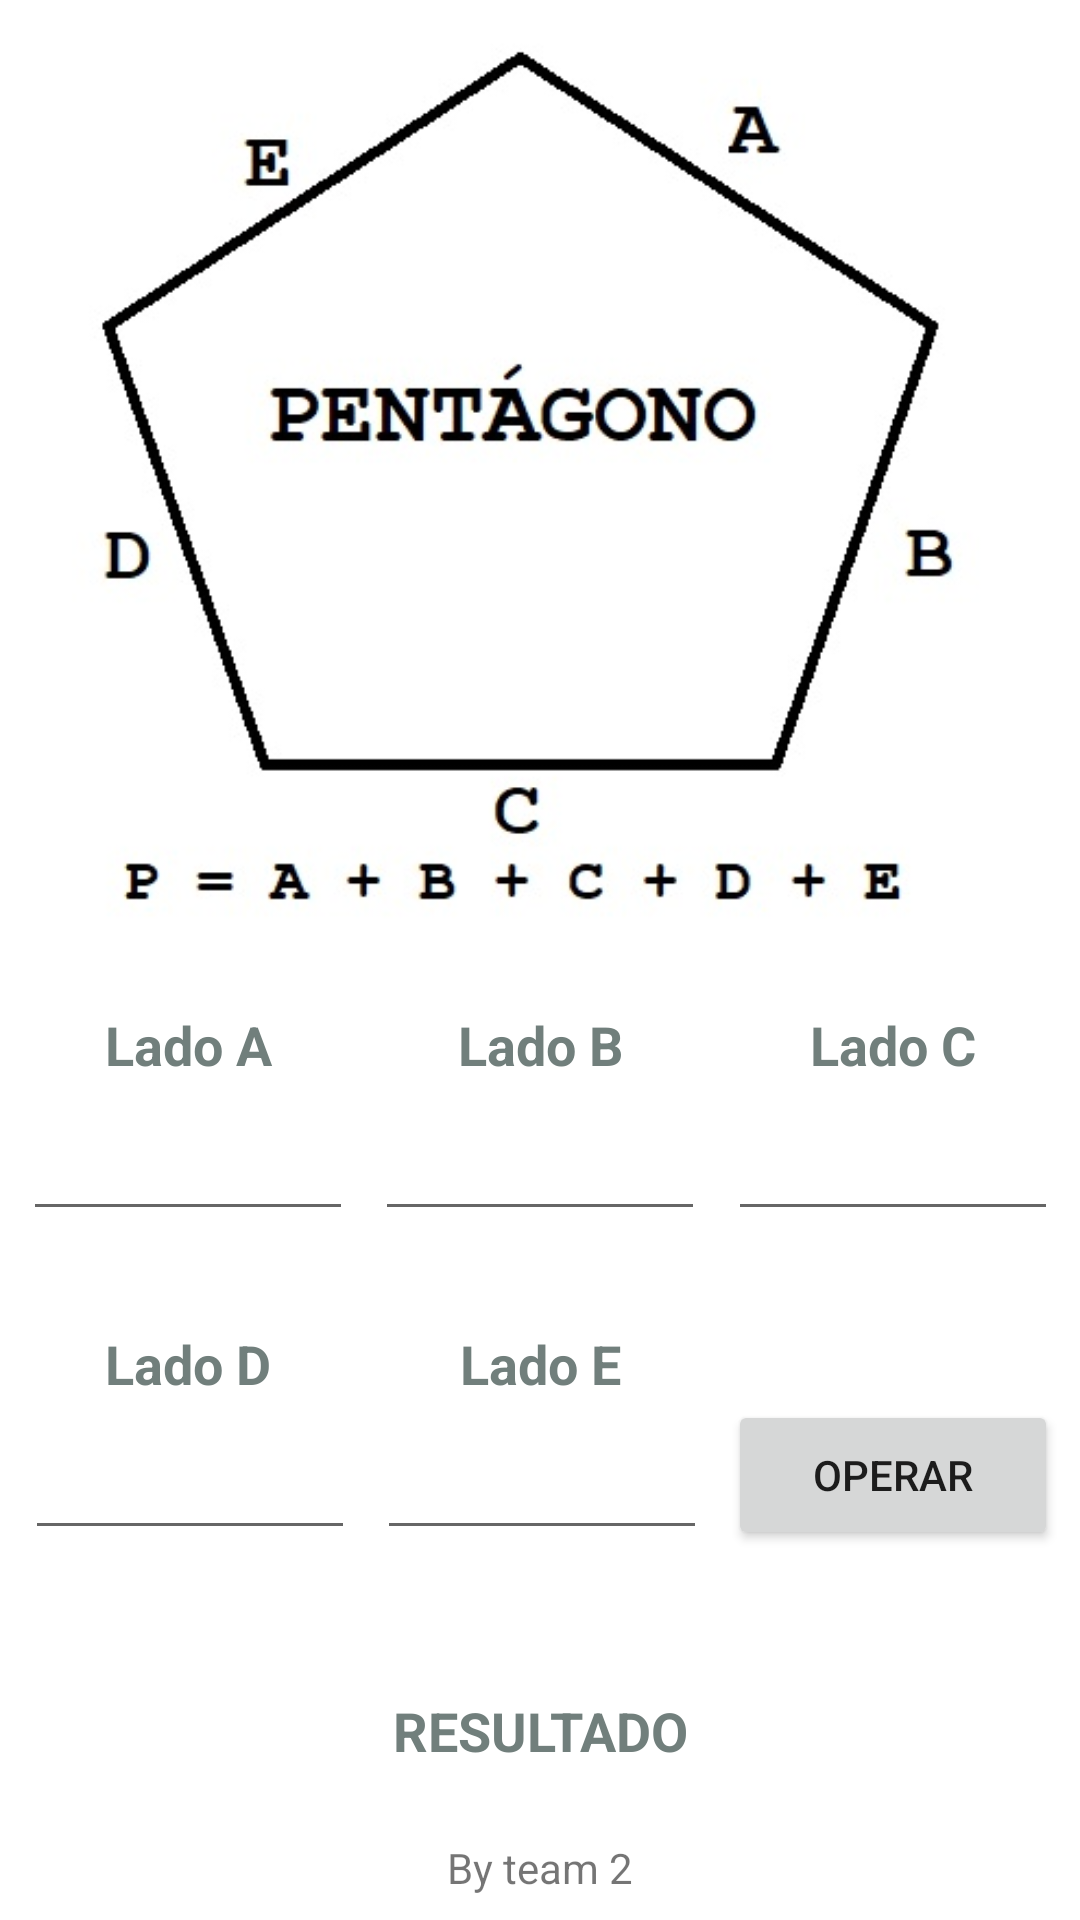

The Android layout XML behind this screen, and the referenced resources:
<!-- AndroidManifest.xml: application theme Theme.GeometriaMath -->
<!-- res/layout/activity_perimetro_pentagono.xml -->
<?xml version="1.0" encoding="utf-8"?>
<androidx.constraintlayout.widget.ConstraintLayout xmlns:android="http://schemas.android.com/apk/res/android"
    xmlns:app="http://schemas.android.com/apk/res-auto"
    xmlns:tools="http://schemas.android.com/tools"
    android:layout_width="match_parent"
    android:layout_height="match_parent"
    tools:context=".ui.pentagono.PerimetroPentagonoActivity">

    <ImageView
        android:id="@+id/imageView"
        android:layout_width="0dp"
        android:layout_height="0dp"
        app:layout_constraintBottom_toTopOf="@+id/guideline"
        app:layout_constraintEnd_toEndOf="parent"
        app:layout_constraintStart_toStartOf="parent"
        app:layout_constraintTop_toTopOf="parent"
        app:srcCompat="@drawable/perimetro_pentagono"
        tools:ignore="ContentDescription" />

    <androidx.constraintlayout.widget.Guideline
        android:id="@+id/guideline"
        android:layout_width="wrap_content"
        android:layout_height="wrap_content"
        android:orientation="horizontal"
        app:layout_constraintGuide_begin="445dp"
        app:layout_constraintGuide_percent="0.5" />

    <TextView
        android:id="@+id/sideA_textView"
        android:layout_width="@dimen/pPentagono_general_width"
        android:layout_height="wrap_content"
        android:layout_marginTop="@dimen/pPentagono_margin_top_upperInfoTextViews"
        android:text="@string/pPentagono_sizeA"
        android:textStyle="bold"
        android:textColor="@color/ic_launcher_background"
        android:textAlignment="center"
        android:textSize="@dimen/pPentagono_general_info_text"
        app:layout_constraintEnd_toStartOf="@+id/sideB_textView"
        app:layout_constraintStart_toStartOf="parent"
        app:layout_constraintTop_toBottomOf="@+id/imageView" />

    <TextView
        android:id="@+id/sideB_textView"
        android:layout_width="@dimen/pPentagono_general_width"
        android:layout_height="wrap_content"
        android:layout_marginTop="@dimen/pPentagono_margin_top_upperInfoTextViews"
        android:text="@string/pPentagono_sizeB"
        android:textStyle="bold"
        android:textColor="@color/ic_launcher_background"
        android:textAlignment="center"
        android:textSize="@dimen/pPentagono_general_info_text"
        app:layout_constraintEnd_toStartOf="@+id/sideC_textView"
        app:layout_constraintStart_toEndOf="@+id/sideA_textView"
        app:layout_constraintTop_toBottomOf="@+id/imageView" />

    <TextView
        android:id="@+id/sideC_textView"
        android:layout_width="@dimen/pPentagono_general_width"
        android:layout_height="wrap_content"
        android:layout_marginTop="@dimen/pPentagono_margin_top_upperInfoTextViews"
        android:text="@string/pPentagono_sizeC"
        android:textStyle="bold"
        android:textColor="@color/ic_launcher_background"
        android:textAlignment="center"
        android:textSize="@dimen/pPentagono_general_info_text"
        app:layout_constraintEnd_toEndOf="parent"
        app:layout_constraintStart_toEndOf="@+id/sideB_textView"
        app:layout_constraintTop_toBottomOf="@+id/imageView" />

    <TextView
        android:id="@+id/sideD_textView"
        android:layout_width="@dimen/pPentagono_general_width"
        android:layout_height="wrap_content"
        android:layout_marginTop="@dimen/pPentagono_margin_top_middleInfoTextViews"
        android:text="@string/pPentagono_sizeD"
        android:textStyle="bold"
        android:textColor="@color/ic_launcher_background"
        android:textAlignment="center"
        android:textSize="@dimen/pPentagono_general_info_text"
        app:layout_constraintEnd_toStartOf="@+id/sideE_textView"
        app:layout_constraintStart_toStartOf="parent"
        app:layout_constraintTop_toBottomOf="@+id/inputSideA_editText" />

    <TextView
        android:id="@+id/sideE_textView"
        android:layout_width="@dimen/pPentagono_general_width"
        android:layout_height="wrap_content"
        android:layout_marginTop="@dimen/pPentagono_margin_top_middleInfoTextViews"
        android:text="@string/pPentagono_sizeE"
        android:textStyle="bold"
        android:textColor="@color/ic_launcher_background"
        android:textAlignment="center"
        android:textSize="@dimen/pPentagono_general_info_text"
        app:layout_constraintEnd_toEndOf="parent"
        app:layout_constraintStart_toStartOf="parent"
        app:layout_constraintTop_toBottomOf="@+id/inputSideB_editText" />

    <TextView
        android:id="@+id/resultInfo_textView"
        android:layout_width="wrap_content"
        android:layout_height="wrap_content"
        android:layout_marginTop="@dimen/pPentagono_margin_top_bottomInfoTextViews"
        android:text="@string/pPentagono_resultInfo"
        android:textAlignment="center"
        android:textColor="@color/ic_launcher_background"
        android:textSize="@dimen/pPentagono_general_info_text"
        android:textStyle="bold"
        app:layout_constraintEnd_toEndOf="parent"
        app:layout_constraintStart_toStartOf="parent"
        app:layout_constraintTop_toBottomOf="@+id/inputSideE_editText" />

    <TextView
        android:id="@+id/result_textView"
        android:layout_width="wrap_content"
        android:layout_height="wrap_content"
        android:textAlignment="center"
        android:textSize="@dimen/pPentagono_result_text"
        app:layout_constraintEnd_toEndOf="parent"
        app:layout_constraintStart_toStartOf="parent"
        app:layout_constraintTop_toBottomOf="@+id/resultInfo_textView" />

    <TextView
        android:id="@+id/infoTeam"
        android:layout_width="wrap_content"
        android:layout_height="wrap_content"
        android:layout_marginBottom="@dimen/pPentagono_margin_bottom_teamInfo"
        android:text="@string/team"
        app:layout_constraintBottom_toBottomOf="parent"
        app:layout_constraintEnd_toEndOf="parent"
        app:layout_constraintStart_toStartOf="parent" />

    <Button
        android:id="@+id/operate_button"
        android:layout_width="@dimen/pPentagono_general_width"
        android:layout_height="@dimen/pPentagono_height_input_button"
        android:text="@string/pPentagono_button"
        app:layout_constraintEnd_toEndOf="parent"
        app:layout_constraintStart_toEndOf="@+id/inputSideE_editText"
        app:layout_constraintTop_toTopOf="@+id/inputSideE_editText"
        tools:ignore="TextContrastCheck" />

    <EditText
        android:id="@+id/inputSideA_editText"
        android:layout_width="@dimen/pPentagono_general_width"
        android:layout_height="@dimen/pPentagono_general_height_input"
        android:ems="10"
        android:inputType="numberDecimal"
        android:maxLength="@integer/pPentagono_max_number_digits_input"
        android:textColor="@color/teal_700"
        app:layout_constraintEnd_toStartOf="@+id/inputSideB_editText"
        app:layout_constraintStart_toStartOf="parent"
        app:layout_constraintTop_toBottomOf="@+id/sideA_textView"
        tools:ignore="Autofill,LabelFor,SpeakableTextPresentCheck" />

    <EditText
        android:id="@+id/inputSideB_editText"
        android:layout_width="@dimen/pPentagono_general_width"
        android:layout_height="@dimen/pPentagono_general_height_input"
        android:ems="10"
        android:inputType="numberDecimal"
        android:maxLength="@integer/pPentagono_max_number_digits_input"
        android:textColor="@color/teal_700"
        app:layout_constraintEnd_toStartOf="@+id/inputSideC_editText"
        app:layout_constraintStart_toEndOf="@+id/inputSideA_editText"
        app:layout_constraintTop_toBottomOf="@+id/sideB_textView"
        tools:ignore="LabelFor,SpeakableTextPresentCheck"
        android:importantForAutofill="no" />

    <EditText
        android:id="@+id/inputSideC_editText"
        android:layout_width="@dimen/pPentagono_general_width"
        android:layout_height="@dimen/pPentagono_general_height_input"
        android:ems="10"
        android:inputType="numberDecimal"
        android:maxLength="@integer/pPentagono_max_number_digits_input"
        android:textColor="@color/teal_700"
        app:layout_constraintEnd_toEndOf="parent"
        app:layout_constraintStart_toEndOf="@+id/inputSideB_editText"
        app:layout_constraintTop_toBottomOf="@+id/sideC_textView"
        tools:ignore="LabelFor,SpeakableTextPresentCheck"
        android:importantForAutofill="no" />

    <EditText
        android:id="@+id/inputSideD_editText"
        android:layout_width="@dimen/pPentagono_general_width"
        android:layout_height="@dimen/pPentagono_general_height_input"
        android:layout_marginStart="1dp"
        android:ems="10"
        android:inputType="numberDecimal"
        android:maxLength="@integer/pPentagono_max_number_digits_input"
        android:textColor="@color/teal_700"
        app:layout_constraintEnd_toStartOf="@+id/inputSideE_editText"
        app:layout_constraintStart_toStartOf="parent"
        app:layout_constraintTop_toBottomOf="@+id/sideD_textView"
        tools:ignore="LabelFor,SpeakableTextPresentCheck"
        android:importantForAutofill="no" />

    <EditText
        android:id="@+id/inputSideE_editText"
        android:layout_width="@dimen/pPentagono_general_width"
        android:layout_height="@dimen/pPentagono_general_height_input"
        android:ems="10"
        android:inputType="numberDecimal"
        android:maxLength="@integer/pPentagono_max_number_digits_input"
        android:textColor="@color/teal_700"
        app:layout_constraintEnd_toStartOf="@+id/operate_button"
        app:layout_constraintStart_toEndOf="@+id/inputSideD_editText"
        app:layout_constraintTop_toBottomOf="@+id/sideE_textView"
        tools:ignore="LabelFor,SpeakableTextPresentCheck"
        android:importantForAutofill="no" />

</androidx.constraintlayout.widget.ConstraintLayout>
<!-- resources referenced by this layout -->
<resources>
  <color name="ic_launcher_background">#717F7C</color>
  <color name="teal_700">#FF018786</color>
  <dimen name="pPentagono_general_height_input">50dp</dimen>
  <dimen name="pPentagono_general_info_text">18sp</dimen>
  <dimen name="pPentagono_general_width">110dp</dimen>
  <dimen name="pPentagono_height_input_button">50dp</dimen>
  <dimen name="pPentagono_margin_bottom_teamInfo">8dp</dimen>
  <dimen name="pPentagono_margin_top_bottomInfoTextViews">48dp</dimen>
  <dimen name="pPentagono_margin_top_middleInfoTextViews">32dp</dimen>
  <dimen name="pPentagono_margin_top_upperInfoTextViews">16dp</dimen>
  <dimen name="pPentagono_result_text">24sp</dimen>
  <!-- drawable perimetro_pentagono: png bitmap (drawable-v24, 68054 bytes) -->
  <integer name="pPentagono_max_number_digits_input">10</integer>
  <string name="pPentagono_button">OPERAR</string>
  <string name="pPentagono_resultInfo">RESULTADO</string>
  <string name="pPentagono_sizeA">Lado A</string>
  <string name="pPentagono_sizeB">Lado B</string>
  <string name="pPentagono_sizeC">Lado C</string>
  <string name="pPentagono_sizeD">Lado D</string>
  <string name="pPentagono_sizeE">Lado E</string>
  <string name="team">By team 2</string>
  <style name="Theme.GeometriaMath" parent="Theme.MaterialComponents.DayNight.DarkActionBar">
          
          <item name="colorPrimary">@color/purple_500</item>
          <item name="colorPrimaryVariant">@color/purple_700</item>
          <item name="colorOnPrimary">@color/white</item>
          
          <item name="colorSecondary">@color/teal_200</item>
          <item name="colorSecondaryVariant">@color/teal_700</item>
          <item name="colorOnSecondary">@color/black</item>
          
          <item name="android:statusBarColor">?attr/colorPrimaryVariant</item>
          
      </style>
  <color name="purple_500">#FF6200EE</color>
  <color name="purple_700">#FF3700B3</color>
  <color name="white">#FFFFFFFF</color>
  <color name="teal_200">#FF03DAC5</color>
  <color name="black">#FF000000</color>
</resources>
